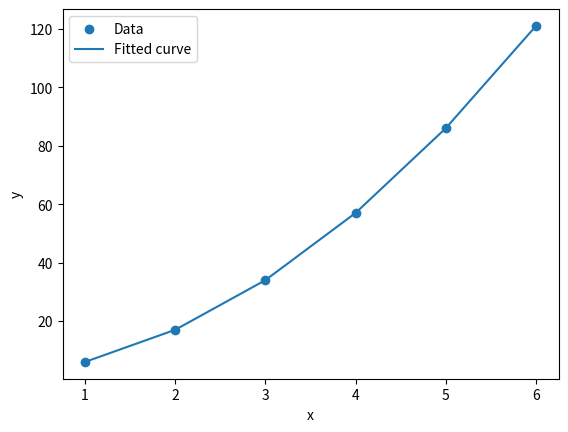

Python code for this plot:
import numpy as np
import matplotlib.pyplot as plt
from scipy.optimize import curve_fit

x = np.array([1, 2, 3, 4, 5, 6])
y = np.array([6, 17, 34, 57, 86, 121])

def poly(x, a, b, c,d):
    #return a*x**2 + b*x + c
    return a*x**3 + b*x**2 + c*x + d

p, _ = curve_fit(poly, x, y)

print("Coefficients:", p)
#print(f"Polynomial: y = {p[0]:.2f}x² + {p[1]:.2f}x + {p[2]:.2f}")
print(f"Polynomial: y = {p[0]:.2f}x^3 + {p[1]:.2f}x^2 + {p[2]:.2f} + {p[3]:.2f}")

plt.scatter(x, y, label="Data")
plt.plot(x, poly(x, *p), label="Fitted curve")
plt.xlabel("x"); plt.ylabel("y")
plt.legend(); plt.show()
